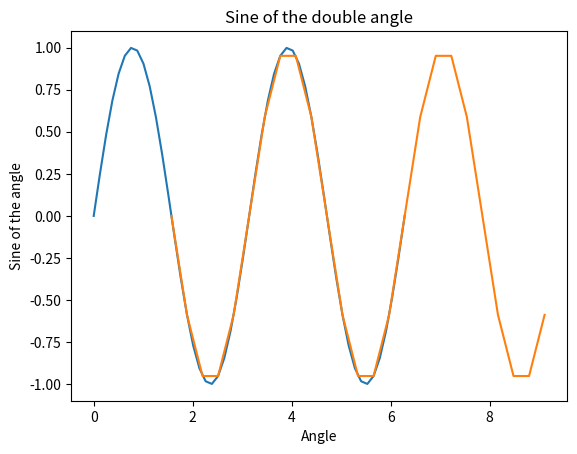

The matplotlib source for this figure:
import numpy as np
from numpy import pi
import matplotlib.pyplot as plt

def calculateSine(x):
    return np.sin(2*x)

x1 = np.linspace(0, 2*pi, 51)
#print("x1 = ", x1)
x2 = np.arange(pi/2, 3*pi, pi/10)
#print("x2 = ", x2)

y1 = []
for number in x1:
    y1.append(calculateSine(number))
#print("y1 = ", y1)
     
y2 = []
for number in x2:
    y2.append(calculateSine(number))
#print("y2 = ", y2)

plt.plot(x1, y1)
plt.plot(x2, y2)

plt.title("Sine of the double angle")
plt.xlabel("Angle")
plt.ylabel("Sine of the angle")
plt.show()

